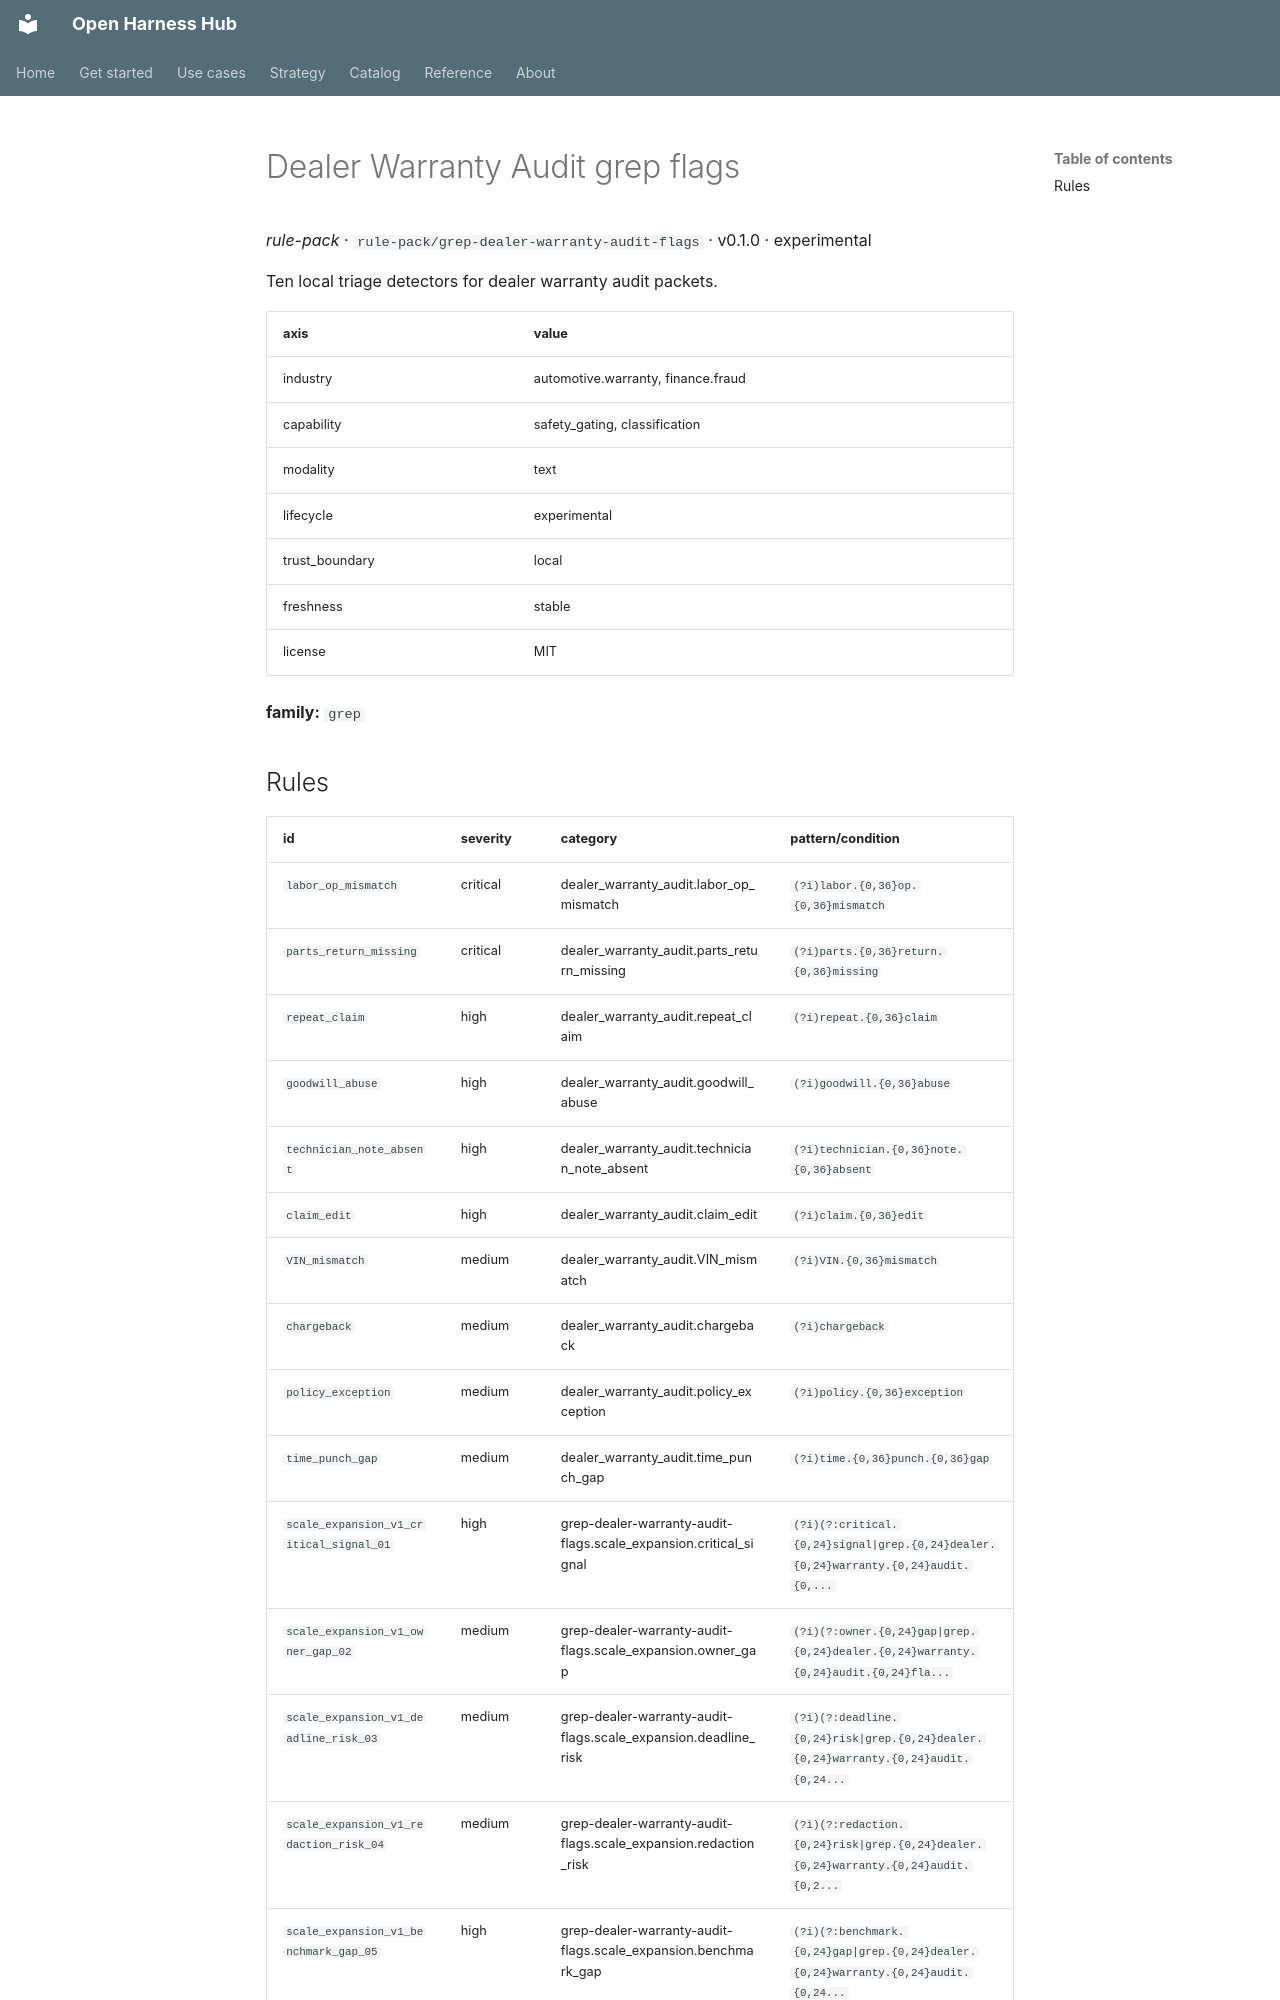

repository: Amarel-Taylor-Scott/open-harness-hub · page: catalog/rule-pack_grep-dealer-warranty-audit-flags/index.html · generator: mkdocs

# Dealer Warranty Audit grep flags

*rule-pack* · `rule-pack/grep-dealer-warranty-audit-flags` · v0.1.0 · experimental

Ten local triage detectors for dealer warranty audit packets.

| axis | value |
|---|---|
| industry | automotive.warranty, finance.fraud |
| capability | safety_gating, classification |
| modality | text |
| lifecycle | experimental |
| trust_boundary | local |
| freshness | stable |
| license | MIT |



**family:** `grep`
